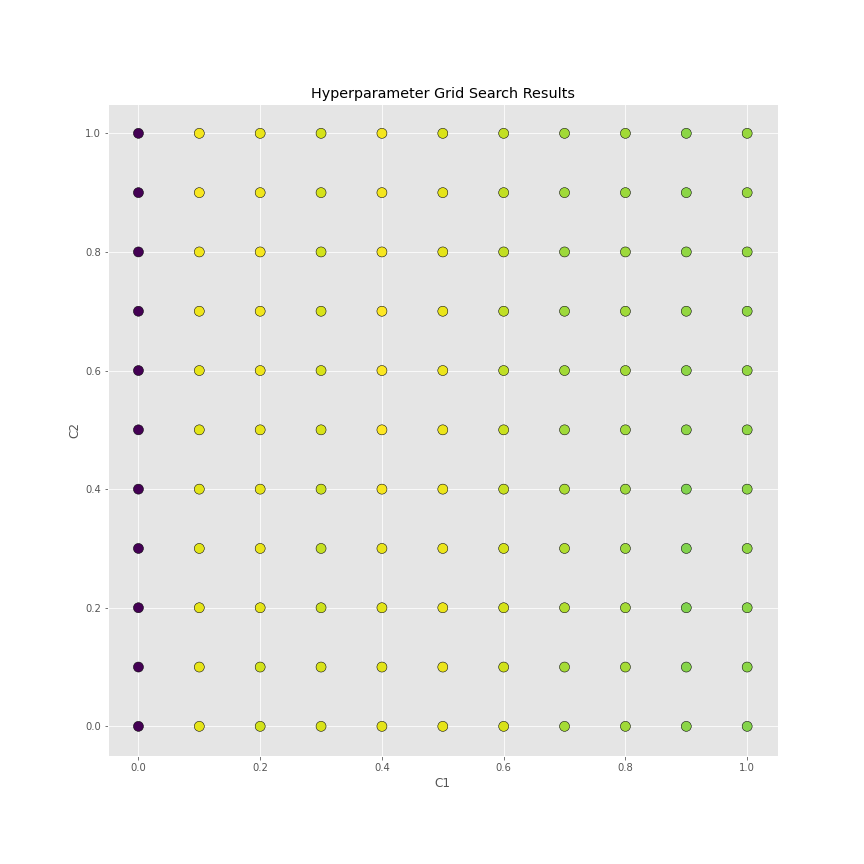

The table this chart was drawn from, first rows:
, mean_fit_time, std_fit_time, mean_score_time, std_score_time, param_c1, param_c2, params, split0_test_score, split1_test_score, split2_test_score, mean_test_score, std_test_score, rank_test_score, split0_train_score, split1_train_score, split2_train_score, mean_train_score, std_train_score
9, 16.27, 1.131, 3.278, 0.2513, 0.0, 0.9, {'c1': 0.0, 'c2': 0.9}, 0.6304, 0.6088, 0.5669, 0.6021, 0.02636, 121, 0.6119, 0.5979, 0.6487, 0.6195, 0.0214
8, 14.74, 0.9632, 3.285, 0.2377, 0.0, 0.8, {'c1': 0.0, 'c2': 0.8}, 0.6304, 0.609, 0.5668, 0.6021, 0.02643, 120, 0.6119, 0.598, 0.6487, 0.6195, 0.02136
2, 16.76, 0.8008, 3.277, 0.2631, 0.0, 0.2, {'c1': 0.0, 'c2': 0.2}, 0.6305, 0.609, 0.5668, 0.6021, 0.02648, 119, 0.612, 0.598, 0.6486, 0.6195, 0.02136
10, 17.02, 0.8393, 3.308, 0.2896, 0.0, 1.0, {'c1': 0.0, 'c2': 1.0}, 0.6306, 0.6088, 0.5669, 0.6021, 0.02643, 118, 0.6119, 0.5979, 0.6487, 0.6195, 0.02143
3, 17.25, 0.872, 3.333, 0.2958, 0.0, 0.3, {'c1': 0.0, 'c2': 0.3}, 0.6308, 0.609, 0.5668, 0.6022, 0.02655, 117, 0.6119, 0.598, 0.6486, 0.6195, 0.02135
4, 14.97, 1.012, 3.317, 0.2654, 0.0, 0.4, {'c1': 0.0, 'c2': 0.4}, 0.6308, 0.609, 0.5668, 0.6022, 0.02654, 115, 0.6119, 0.598, 0.6486, 0.6195, 0.02135
6, 18.11, 0.8963, 3.925, 1.126, 0.0, 0.6, {'c1': 0.0, 'c2': 0.6}, 0.6308, 0.609, 0.5668, 0.6022, 0.02654, 115, 0.6119, 0.598, 0.6486, 0.6195, 0.02133
0, 15.17, 1.338, 3.354, 0.2709, 0.0, 0.0, {'c1': 0.0, 'c2': 0.0}, 0.6308, 0.609, 0.5668, 0.6022, 0.02659, 113, 0.6119, 0.598, 0.6486, 0.6195, 0.02138
1, 16, 1.001, 3.266, 0.2208, 0.0, 0.1, {'c1': 0.0, 'c2': 0.1}, 0.6308, 0.609, 0.5668, 0.6022, 0.02659, 113, 0.612, 0.5979, 0.6486, 0.6195, 0.02138
7, 17.03, 1.001, 3.322, 0.2457, 0.0, 0.7, {'c1': 0.0, 'c2': 0.7}, 0.6308, 0.609, 0.5668, 0.6022, 0.02656, 112, 0.6119, 0.598, 0.6487, 0.6195, 0.02136
5, 16.45, 1.211, 3.299, 0.2511, 0.0, 0.5, {'c1': 0.0, 'c2': 0.5}, 0.6308, 0.609, 0.567, 0.6022, 0.02646, 111, 0.6119, 0.598, 0.6486, 0.6195, 0.02135
102, 16.84, 1.127, 3.234, 0.2634, 0.9, 0.3, {'c1': 0.9, 'c2': 0.3}, 0.624, 0.638, 0.5722, 0.6114, 0.02831, 110, 0.6011, 0.625, 0.6542, 0.6268, 0.0217
103, 17.85, 0.8834, 3.245, 0.2531, 0.9, 0.4, {'c1': 0.9, 'c2': 0.4}, 0.624, 0.638, 0.5722, 0.6114, 0.02832, 109, 0.6011, 0.6251, 0.6542, 0.6268, 0.02171
101, 16.95, 1.32, 3.266, 0.2483, 0.9, 0.2, {'c1': 0.9, 'c2': 0.2}, 0.624, 0.6381, 0.5722, 0.6114, 0.02834, 108, 0.6011, 0.625, 0.6541, 0.6268, 0.02167
110, 16.83, 1.264, 3.29, 0.2737, 1.0, 0.0, {'c1': 1.0, 'c2': 0.0}, 0.6242, 0.6381, 0.5719, 0.6114, 0.02852, 107, 0.6008, 0.6247, 0.654, 0.6265, 0.02173
100, 16.08, 0.2206, 3.277, 0.2711, 0.9, 0.1, {'c1': 0.9, 'c2': 0.1}, 0.624, 0.6381, 0.5723, 0.6115, 0.02826, 106, 0.6011, 0.6251, 0.6541, 0.6268, 0.02168
112, 15.97, 0.187, 3.214, 0.288, 1.0, 0.2, {'c1': 1.0, 'c2': 0.2}, 0.6242, 0.6382, 0.5721, 0.6115, 0.02843, 104, 0.6008, 0.6247, 0.6539, 0.6265, 0.02171
111, 17.73, 0.681, 3.242, 0.2932, 1.0, 0.1, {'c1': 1.0, 'c2': 0.1}, 0.6242, 0.6382, 0.5721, 0.6115, 0.02843, 104, 0.6008, 0.6247, 0.6539, 0.6265, 0.02172
109, 16.67, 1.085, 3.256, 0.2708, 0.9, 1.0, {'c1': 0.9, 'c2': 1.0}, 0.624, 0.6383, 0.5722, 0.6115, 0.02839, 103, 0.6009, 0.6249, 0.6542, 0.6266, 0.02179
108, 15.75, 0.2143, 3.212, 0.2569, 0.9, 0.9, {'c1': 0.9, 'c2': 0.9}, 0.6241, 0.6383, 0.5722, 0.6115, 0.02839, 102, 0.6009, 0.6249, 0.6542, 0.6266, 0.02178
99, 17.73, 0.9096, 3.21, 0.2394, 0.9, 0.0, {'c1': 0.9, 'c2': 0.0}, 0.6242, 0.6381, 0.5723, 0.6115, 0.02829, 101, 0.6011, 0.625, 0.6541, 0.6267, 0.02169
104, 16.05, 0.349, 3.32, 0.23, 0.9, 0.5, {'c1': 0.9, 'c2': 0.5}, 0.6241, 0.6383, 0.5722, 0.6115, 0.02843, 99, 0.6011, 0.625, 0.6542, 0.6268, 0.02171
105, 16.73, 1.221, 3.233, 0.2329, 0.9, 0.6, {'c1': 0.9, 'c2': 0.6}, 0.6241, 0.6383, 0.5722, 0.6115, 0.02843, 99, 0.601, 0.625, 0.6542, 0.6267, 0.02175
114, 18.1, 2.783, 3.85, 0.6981, 1.0, 0.4, {'c1': 1.0, 'c2': 0.4}, 0.6241, 0.6384, 0.5721, 0.6115, 0.02847, 98, 0.6007, 0.6248, 0.6538, 0.6264, 0.02174
113, 16.73, 1.299, 3.207, 0.2453, 1.0, 0.3, {'c1': 1.0, 'c2': 0.3}, 0.6242, 0.6384, 0.5721, 0.6116, 0.02848, 97, 0.6007, 0.6248, 0.6539, 0.6265, 0.02172
117, 16.15, 1.113, 3.144, 0.2376, 1.0, 0.7, {'c1': 1.0, 'c2': 0.7}, 0.6241, 0.6383, 0.5724, 0.6116, 0.02833, 96, 0.6007, 0.6249, 0.6551, 0.6269, 0.02225
107, 17.53, 0.7831, 3.262, 0.2909, 0.9, 0.8, {'c1': 0.9, 'c2': 0.8}, 0.6241, 0.6383, 0.5724, 0.6116, 0.02832, 95, 0.6009, 0.6249, 0.6542, 0.6267, 0.02179
115, 17.44, 1.113, 3.169, 0.2243, 1.0, 0.5, {'c1': 1.0, 'c2': 0.5}, 0.624, 0.6384, 0.5723, 0.6116, 0.02836, 94, 0.6007, 0.6249, 0.6551, 0.6269, 0.02229
116, 15.39, 0.1649, 3.341, 0.555, 1.0, 0.6, {'c1': 1.0, 'c2': 0.6}, 0.6241, 0.6384, 0.5723, 0.6116, 0.02837, 93, 0.6007, 0.6249, 0.6551, 0.6269, 0.02226
106, 16.86, 1.156, 3.24, 0.2674, 0.9, 0.7, {'c1': 0.9, 'c2': 0.7}, 0.6241, 0.6383, 0.5724, 0.6116, 0.02834, 92, 0.6009, 0.6249, 0.6542, 0.6267, 0.02179
118, 16.34, 1.052, 3.207, 0.2621, 1.0, 0.8, {'c1': 1.0, 'c2': 0.8}, 0.6241, 0.6383, 0.5725, 0.6116, 0.02826, 91, 0.6007, 0.6248, 0.6551, 0.6269, 0.02224
119, 17.08, 0.8341, 3.156, 0.2483, 1.0, 0.9, {'c1': 1.0, 'c2': 0.9}, 0.6241, 0.6383, 0.5725, 0.6116, 0.02825, 90, 0.6007, 0.6248, 0.655, 0.6268, 0.02222
120, 15.64, 0.4344, 3.123, 0.197, 1.0, 1.0, {'c1': 1.0, 'c2': 1.0}, 0.6241, 0.6383, 0.5725, 0.6117, 0.02826, 89, 0.6007, 0.6248, 0.655, 0.6268, 0.02223
97, 16.92, 1.31, 3.271, 0.2368, 0.8, 0.9, {'c1': 0.8, 'c2': 0.9}, 0.6241, 0.6382, 0.5728, 0.6117, 0.02809, 88, 0.6009, 0.6251, 0.6538, 0.6266, 0.02165
84, 16.16, 0.2804, 3.279, 0.2567, 0.7, 0.7, {'c1': 0.7, 'c2': 0.7}, 0.6243, 0.6385, 0.5723, 0.6117, 0.02844, 86, 0.6013, 0.6254, 0.6535, 0.6267, 0.02134
85, 17, 1.229, 3.283, 0.2375, 0.7, 0.8, {'c1': 0.7, 'c2': 0.8}, 0.6243, 0.6385, 0.5723, 0.6117, 0.02844, 86, 0.6012, 0.6255, 0.6536, 0.6268, 0.02138
92, 16.22, 0.1835, 3.258, 0.2532, 0.8, 0.4, {'c1': 0.8, 'c2': 0.4}, 0.6242, 0.6383, 0.5726, 0.6117, 0.02828, 85, 0.601, 0.625, 0.6538, 0.6266, 0.02161
96, 16.3, 0.3839, 3.268, 0.2623, 0.8, 0.8, {'c1': 0.8, 'c2': 0.8}, 0.6242, 0.6382, 0.5727, 0.6117, 0.02815, 84, 0.6009, 0.6251, 0.654, 0.6267, 0.02172
91, 17.76, 0.9426, 3.255, 0.2417, 0.8, 0.3, {'c1': 0.8, 'c2': 0.3}, 0.6242, 0.6383, 0.5726, 0.6117, 0.02828, 83, 0.6009, 0.625, 0.6538, 0.6266, 0.02161
95, 21.99, 4.607, 3.85, 1.025, 0.8, 0.7, {'c1': 0.8, 'c2': 0.7}, 0.6242, 0.6383, 0.5727, 0.6117, 0.02817, 82, 0.6009, 0.6251, 0.6539, 0.6266, 0.02166
86, 17.24, 1.163, 3.348, 0.277, 0.7, 0.9, {'c1': 0.7, 'c2': 0.9}, 0.6243, 0.6385, 0.5724, 0.6117, 0.02841, 81, 0.6012, 0.6255, 0.6535, 0.6267, 0.02136
82, 17.28, 1.058, 3.291, 0.2739, 0.7, 0.5, {'c1': 0.7, 'c2': 0.5}, 0.6243, 0.6386, 0.5723, 0.6117, 0.02847, 80, 0.6014, 0.6254, 0.6536, 0.6268, 0.0213
88, 16.36, 0.2578, 3.305, 0.2329, 0.8, 0.0, {'c1': 0.8, 'c2': 0.0}, 0.6244, 0.6383, 0.5725, 0.6117, 0.02835, 79, 0.601, 0.625, 0.6536, 0.6265, 0.0215
93, 16.82, 1.084, 3.285, 0.2752, 0.8, 0.5, {'c1': 0.8, 'c2': 0.5}, 0.6242, 0.6384, 0.5727, 0.6118, 0.02824, 78, 0.6009, 0.6251, 0.6539, 0.6266, 0.02164
87, 18.41, 0.9122, 3.324, 0.2864, 0.7, 1.0, {'c1': 0.7, 'c2': 1.0}, 0.6243, 0.6386, 0.5724, 0.6118, 0.02843, 77, 0.6013, 0.6255, 0.6536, 0.6268, 0.02138
83, 17.8, 0.9343, 3.27, 0.2675, 0.7, 0.6, {'c1': 0.7, 'c2': 0.6}, 0.6243, 0.6386, 0.5724, 0.6118, 0.02847, 76, 0.6012, 0.6254, 0.6535, 0.6267, 0.02137
98, 17, 1.141, 3.262, 0.2702, 0.8, 1.0, {'c1': 0.8, 'c2': 1.0}, 0.6241, 0.6385, 0.5727, 0.6118, 0.02822, 75, 0.6009, 0.6252, 0.6538, 0.6266, 0.02163
94, 17.39, 1.532, 3.3, 0.2234, 0.8, 0.6, {'c1': 0.8, 'c2': 0.6}, 0.6242, 0.6384, 0.5727, 0.6118, 0.02821, 74, 0.6009, 0.625, 0.6539, 0.6266, 0.02166
89, 17.07, 1.293, 3.292, 0.2737, 0.8, 0.1, {'c1': 0.8, 'c2': 0.1}, 0.6244, 0.6383, 0.5726, 0.6118, 0.02829, 72, 0.601, 0.625, 0.6538, 0.6266, 0.02159
90, 17.11, 1.086, 3.251, 0.2713, 0.8, 0.2, {'c1': 0.8, 'c2': 0.2}, 0.6244, 0.6383, 0.5726, 0.6118, 0.02829, 72, 0.601, 0.625, 0.6538, 0.6266, 0.02159
78, 17.17, 1.121, 4.635, 1.83, 0.7, 0.1, {'c1': 0.7, 'c2': 0.1}, 0.6251, 0.6384, 0.5719, 0.6118, 0.02876, 70, 0.6018, 0.6253, 0.6536, 0.6269, 0.02117
77, 17, 1.322, 3.263, 0.2724, 0.7, 0.0, {'c1': 0.7, 'c2': 0.0}, 0.6251, 0.6384, 0.5719, 0.6118, 0.02876, 70, 0.6018, 0.6253, 0.6536, 0.6269, 0.02118
81, 17.21, 1.384, 3.304, 0.2899, 0.7, 0.4, {'c1': 0.7, 'c2': 0.4}, 0.625, 0.6384, 0.5722, 0.6119, 0.02859, 69, 0.6018, 0.6254, 0.6536, 0.6269, 0.02116
79, 18.04, 1.088, 3.291, 0.2383, 0.7, 0.2, {'c1': 0.7, 'c2': 0.2}, 0.6253, 0.6384, 0.572, 0.6119, 0.02873, 68, 0.6018, 0.6253, 0.6536, 0.6269, 0.02117
80, 16.47, 0.4731, 3.474, 0.1814, 0.7, 0.3, {'c1': 0.7, 'c2': 0.3}, 0.625, 0.6384, 0.5723, 0.6119, 0.02855, 67, 0.6018, 0.6253, 0.6536, 0.6269, 0.02116
72, 16.21, 0.345, 3.312, 0.299, 0.6, 0.6, {'c1': 0.6, 'c2': 0.6}, 0.6253, 0.6386, 0.5723, 0.6121, 0.02864, 66, 0.602, 0.6256, 0.6539, 0.6272, 0.0212
73, 17.36, 1.342, 3.315, 0.2468, 0.6, 0.7, {'c1': 0.6, 'c2': 0.7}, 0.6253, 0.6387, 0.5723, 0.6121, 0.02865, 65, 0.6019, 0.6257, 0.6539, 0.6272, 0.02122
74, 18.53, 2.828, 3.298, 0.2404, 0.6, 0.8, {'c1': 0.6, 'c2': 0.8}, 0.6253, 0.6387, 0.5724, 0.6121, 0.0286, 64, 0.6019, 0.6257, 0.6541, 0.6272, 0.02132
75, 17.89, 1.016, 3.286, 0.2386, 0.6, 0.9, {'c1': 0.6, 'c2': 0.9}, 0.6253, 0.6387, 0.5724, 0.6121, 0.02863, 62, 0.6019, 0.6256, 0.6541, 0.6272, 0.02132
76, 16.16, 0.3967, 3.337, 0.2625, 0.6, 1.0, {'c1': 0.6, 'c2': 1.0}, 0.6253, 0.6387, 0.5724, 0.6121, 0.02863, 62, 0.6019, 0.6256, 0.6541, 0.6272, 0.02132
... 61 more rows
